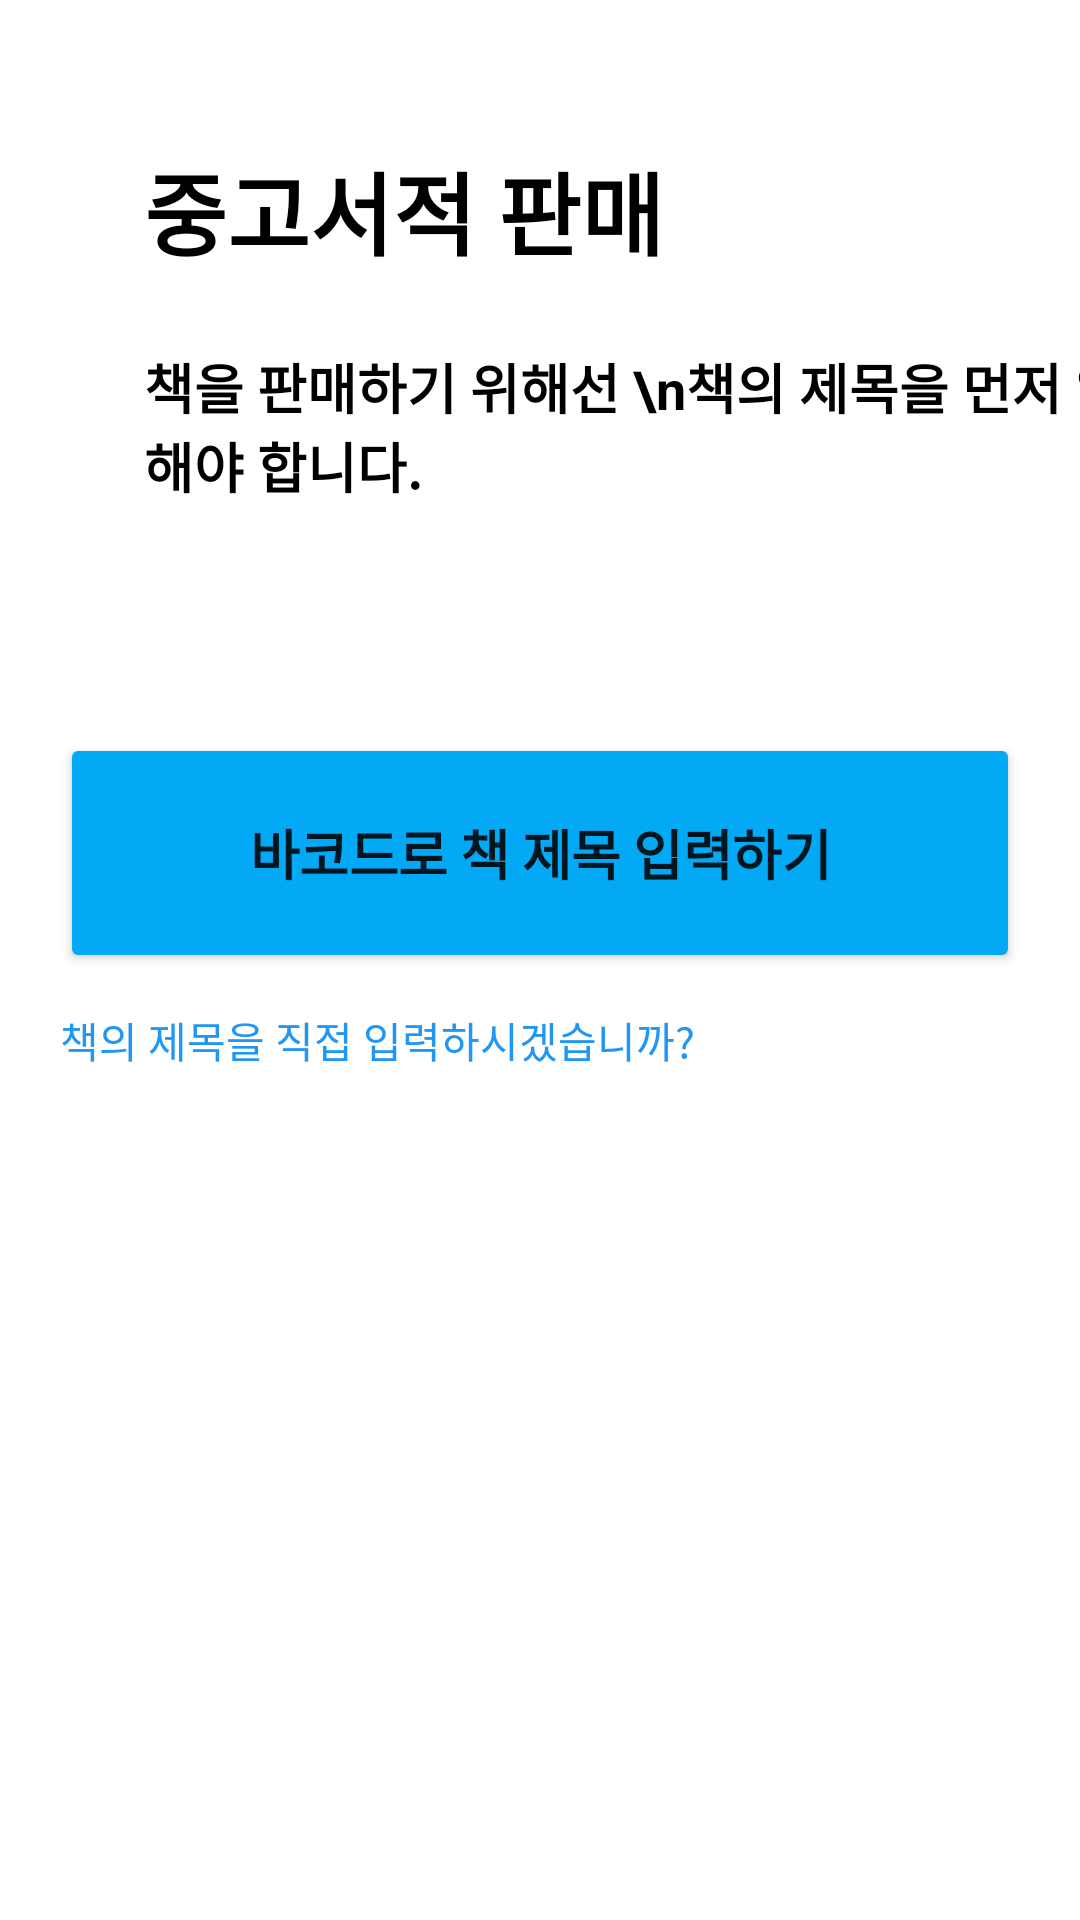

Here is an Android app screen rendered from its layout file. Give the layout XML and the strings, colors and styles it references.
<!-- AndroidManifest.xml: application theme Theme.SHbook -->
<!-- res/layout/sell_main.xml -->
<?xml version="1.0" encoding="utf-8"?>
<androidx.constraintlayout.widget.ConstraintLayout xmlns:android="http://schemas.android.com/apk/res/android"
    xmlns:app="http://schemas.android.com/apk/res-auto"
    xmlns:tools="http://schemas.android.com/tools"
    android:layout_width="match_parent"
    android:layout_height="match_parent"

    >

    <TextView
        android:id="@+id/sellingText1"
        android:layout_width="wrap_content"
        android:layout_height="wrap_content"
        android:layout_marginStart="48dp"
        android:layout_marginLeft="48dp"
        android:layout_marginTop="48dp"
        android:lineSpacingExtra="-5sp"
        android:text="중고서적 판매"
        android:textColor="@color/black"
        android:textSize="30sp"
        android:textStyle="bold"
        app:layout_constraintStart_toStartOf="parent"
        app:layout_constraintTop_toTopOf="parent" />

    <TextView
        android:id="@+id/sellingText2"
        android:layout_width="wrap_content"
        android:layout_height="wrap_content"
        android:layout_marginTop="12dp"
        android:text="책의 제목을 직접 입력하시겠습니까?"
        android:textColor="#2196F3"
        app:layout_constraintStart_toStartOf="@+id/cameraBtn"
        app:layout_constraintTop_toBottomOf="@+id/cameraBtn" />

    <Button
        android:id="@+id/cameraBtn"
        android:layout_width="320dp"
        android:layout_height="80dp"
        android:layout_marginBottom="240dp"
        android:letterSpacing="-0.01"
        android:text="바코드로 책 제목 입력하기"
        android:onClick="scanBarcode"
        android:textSize="18sp"
        android:textStyle="bold"
        app:backgroundTint="#03A9F4"
        app:layout_constraintBottom_toBottomOf="parent"
        app:layout_constraintEnd_toEndOf="parent"
        app:layout_constraintStart_toStartOf="parent"
        app:layout_constraintTop_toBottomOf="@+id/sellingText3" />

    <TextView
        android:id="@+id/sellingText3"
        android:layout_width="wrap_content"
        android:layout_height="wrap_content"
        android:layout_marginStart="48dp"
        android:layout_marginLeft="48dp"
        android:layout_marginTop="24dp"
        android:text="책을 판매하기 위해선 \n책의 제목을 먼저 입력해야 합니다."
        android:textColor="@color/black"
        android:textSize="18sp"
        android:textStyle="bold"
        app:layout_constraintStart_toStartOf="parent"
        app:layout_constraintTop_toBottomOf="@+id/sellingText1" />

</androidx.constraintlayout.widget.ConstraintLayout>
<!-- resources referenced by this layout -->
<resources>
  <color name="black">#FF000000</color>
  <style name="Theme.SHbook" parent="Theme.MaterialComponents.DayNight.DarkActionBar">
          
          <item name="colorPrimary">@color/purple_500</item>
          <item name="colorPrimaryVariant">@color/purple_700</item>
          <item name="colorOnPrimary">@color/white</item>
          
          <item name="colorSecondary">@color/teal_200</item>
          <item name="colorSecondaryVariant">@color/teal_700</item>
          <item name="colorOnSecondary">@color/black</item>
          
          <item name="android:statusBarColor" tools:targetApi="l">?attr/colorPrimaryVariant</item>
          <item name="windowActionBar">false</item>
          <item name="windowNoTitle">true</item>
          
      </style>
  <color name="purple_500">#FF6200EE</color>
  <color name="purple_700">#FF3700B3</color>
  <color name="white">#FFFFFFFF</color>
  <color name="teal_200">#FF03DAC5</color>
  <color name="teal_700">#FF018786</color>
</resources>
